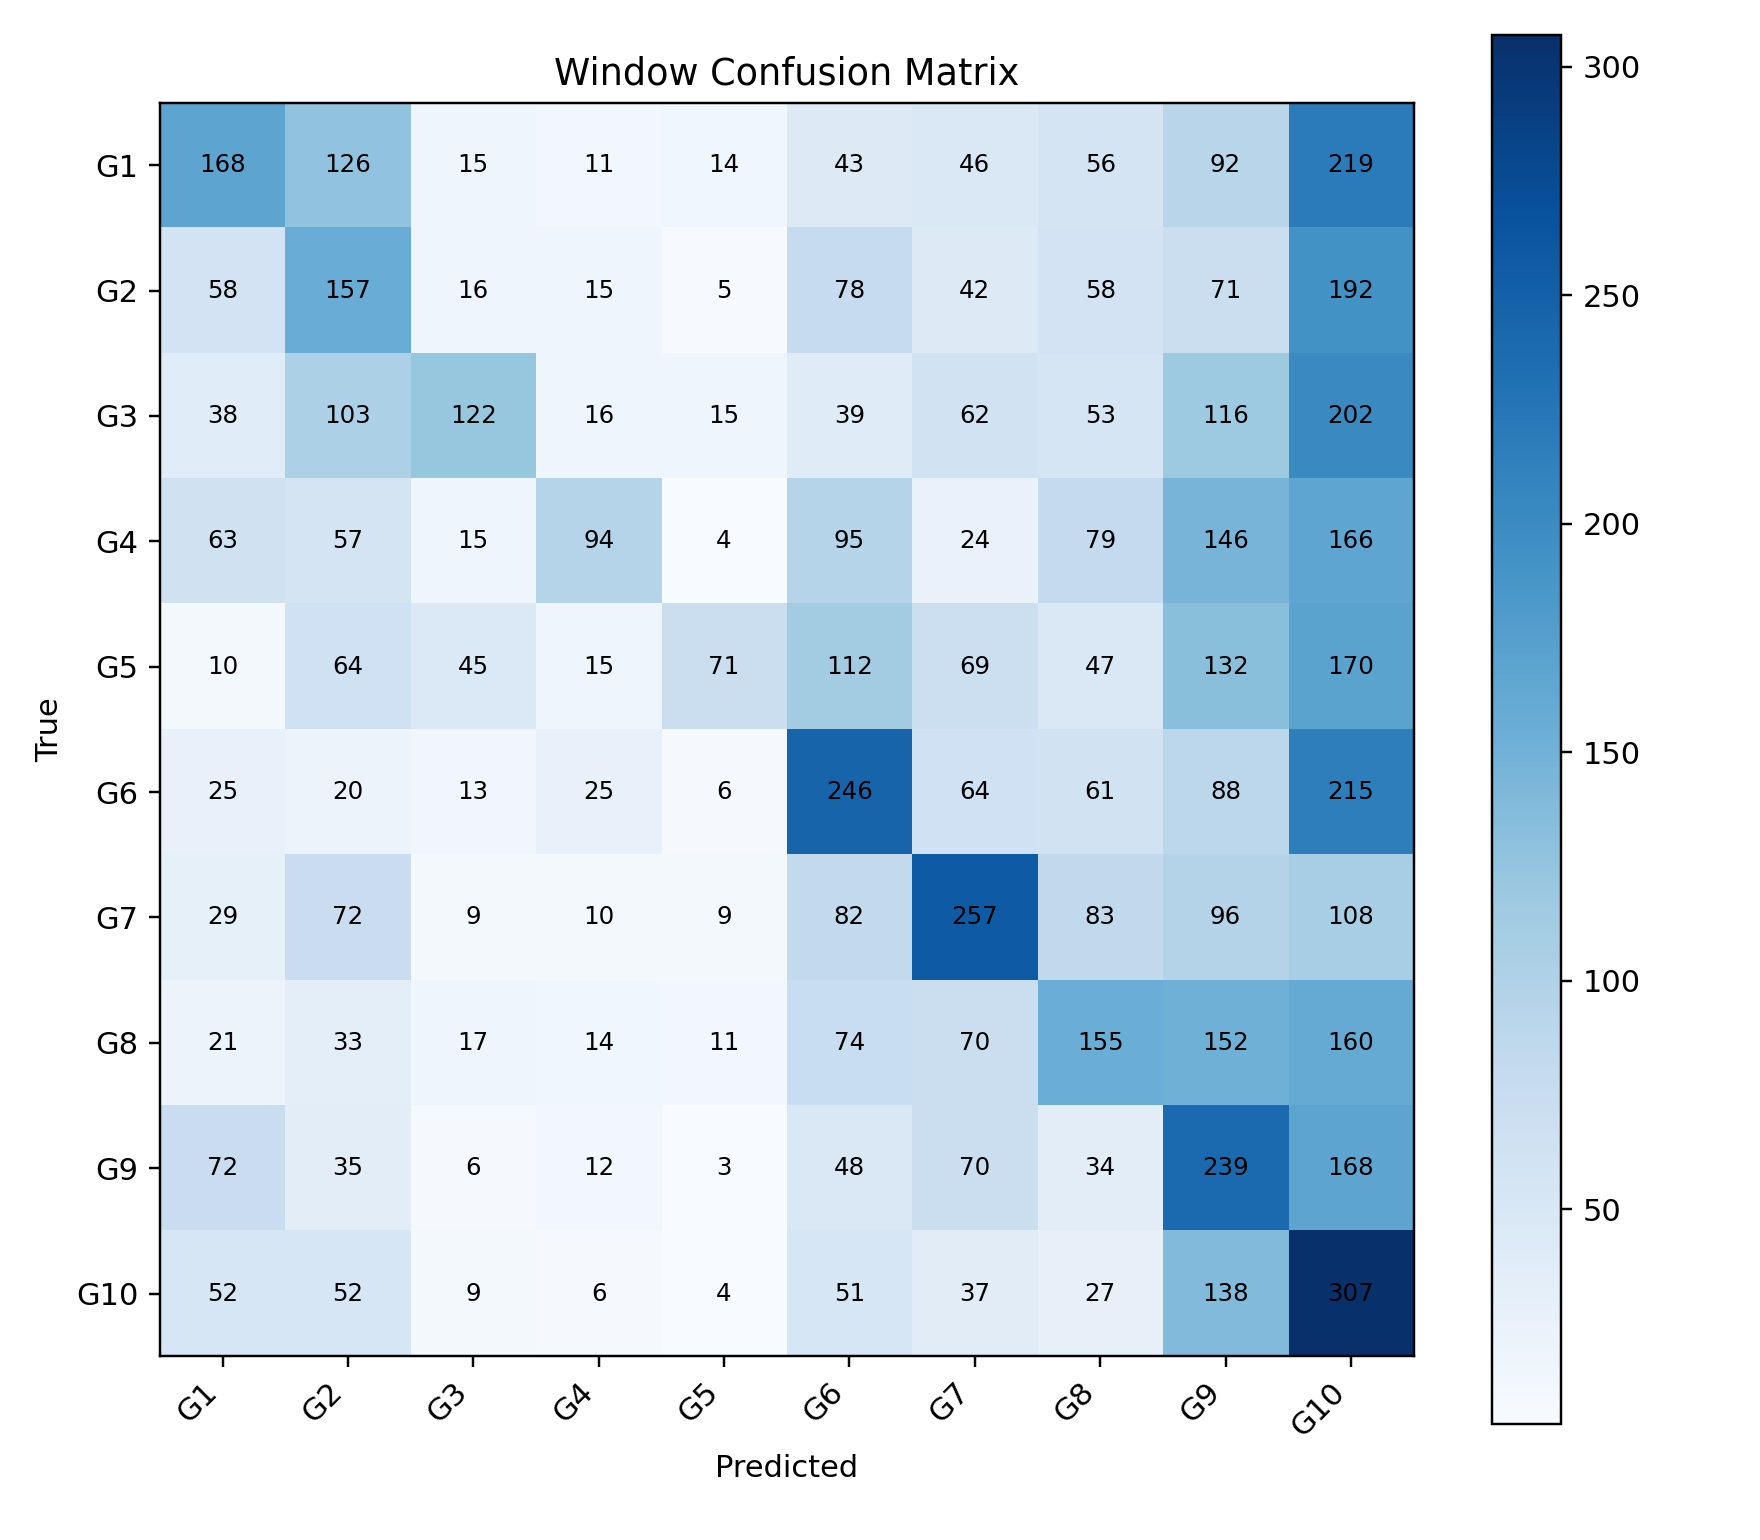

The table this chart was drawn from, first rows:
, G1, G2, G3, G4, G5, G6, G7, G8, G9, G10
G1, 168, 126, 15, 11, 14, 43, 46, 56, 92, 219
G2, 58, 157, 16, 15, 5, 78, 42, 58, 71, 192
G3, 38, 103, 122, 16, 15, 39, 62, 53, 116, 202
G4, 63, 57, 15, 94, 4, 95, 24, 79, 146, 166
G5, 10, 64, 45, 15, 71, 112, 69, 47, 132, 170
G6, 25, 20, 13, 25, 6, 246, 64, 61, 88, 215
G7, 29, 72, 9, 10, 9, 82, 257, 83, 96, 108
G8, 21, 33, 17, 14, 11, 74, 70, 155, 152, 160
G9, 72, 35, 6, 12, 3, 48, 70, 34, 239, 168
G10, 52, 52, 9, 6, 4, 51, 37, 27, 138, 307
